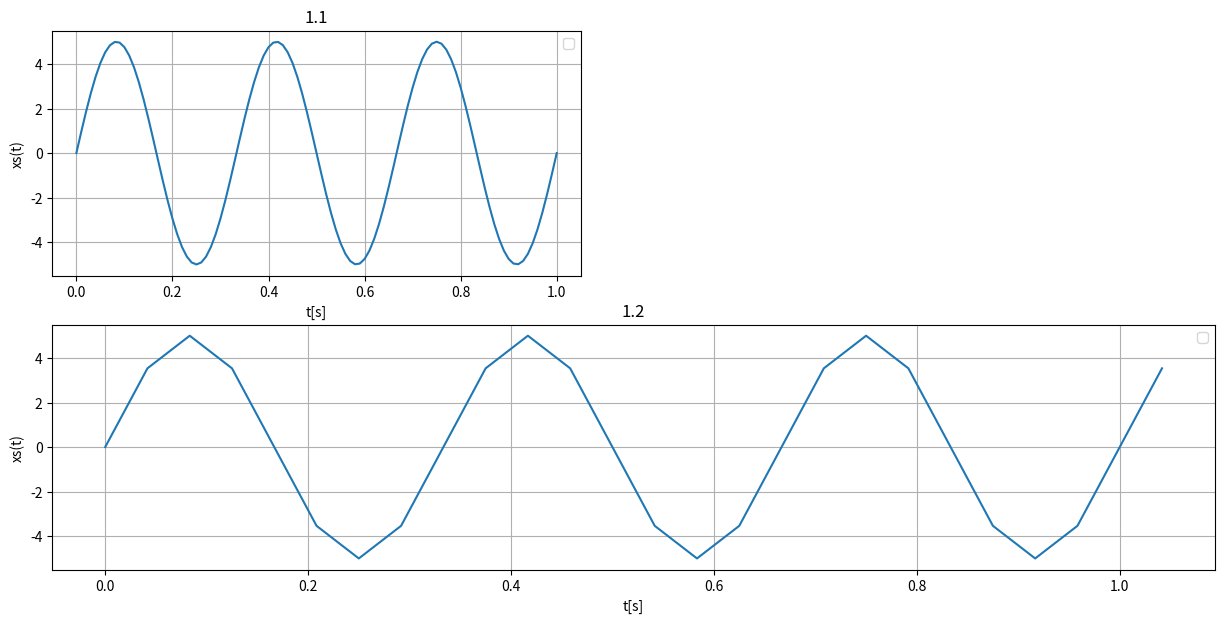

This chart was generated by the following Python code:
import numpy as np 
import matplotlib.pyplot as plt

#1.1 
# Gerar uma representação (um gráfico) de um sinal senoidal contínuo no
# tempo com duração de 1 s, com amplitude igual a 5 e frequência igual a 3 Hz

h = 0.01
ts = 1
T = np.arange(0, ts+h, h)

A = 5 #AMPLITUDE
f = 3 #FREQUENCIA

sinx = A*np.sin(2*np.pi*f*T)

plt.figure(figsize=(15, 7))

plt.subplot(2, 2, 1)
plt.plot(T,sinx)
plt.xlabel('t[s]')
plt.ylabel('xs(t)')
plt.title('1.1')
plt.grid()
plt.legend()

#1.2
# Gerar uma representação deste sinal amostrado no tempo.

fa = 24#frequencia de amostragem

T_fa = np.arange(0, ts+(1/fa), 1/fa)

sinx_amostrado = A*np.sin(2*np.pi*f*T_fa)

plt.subplot(2, 1, 2)
plt.plot(T_fa,sinx_amostrado)
plt.xlabel('t[s]')
plt.ylabel('xs(t)')
plt.title('1.2')
plt.grid()
plt.legend()

plt.show()